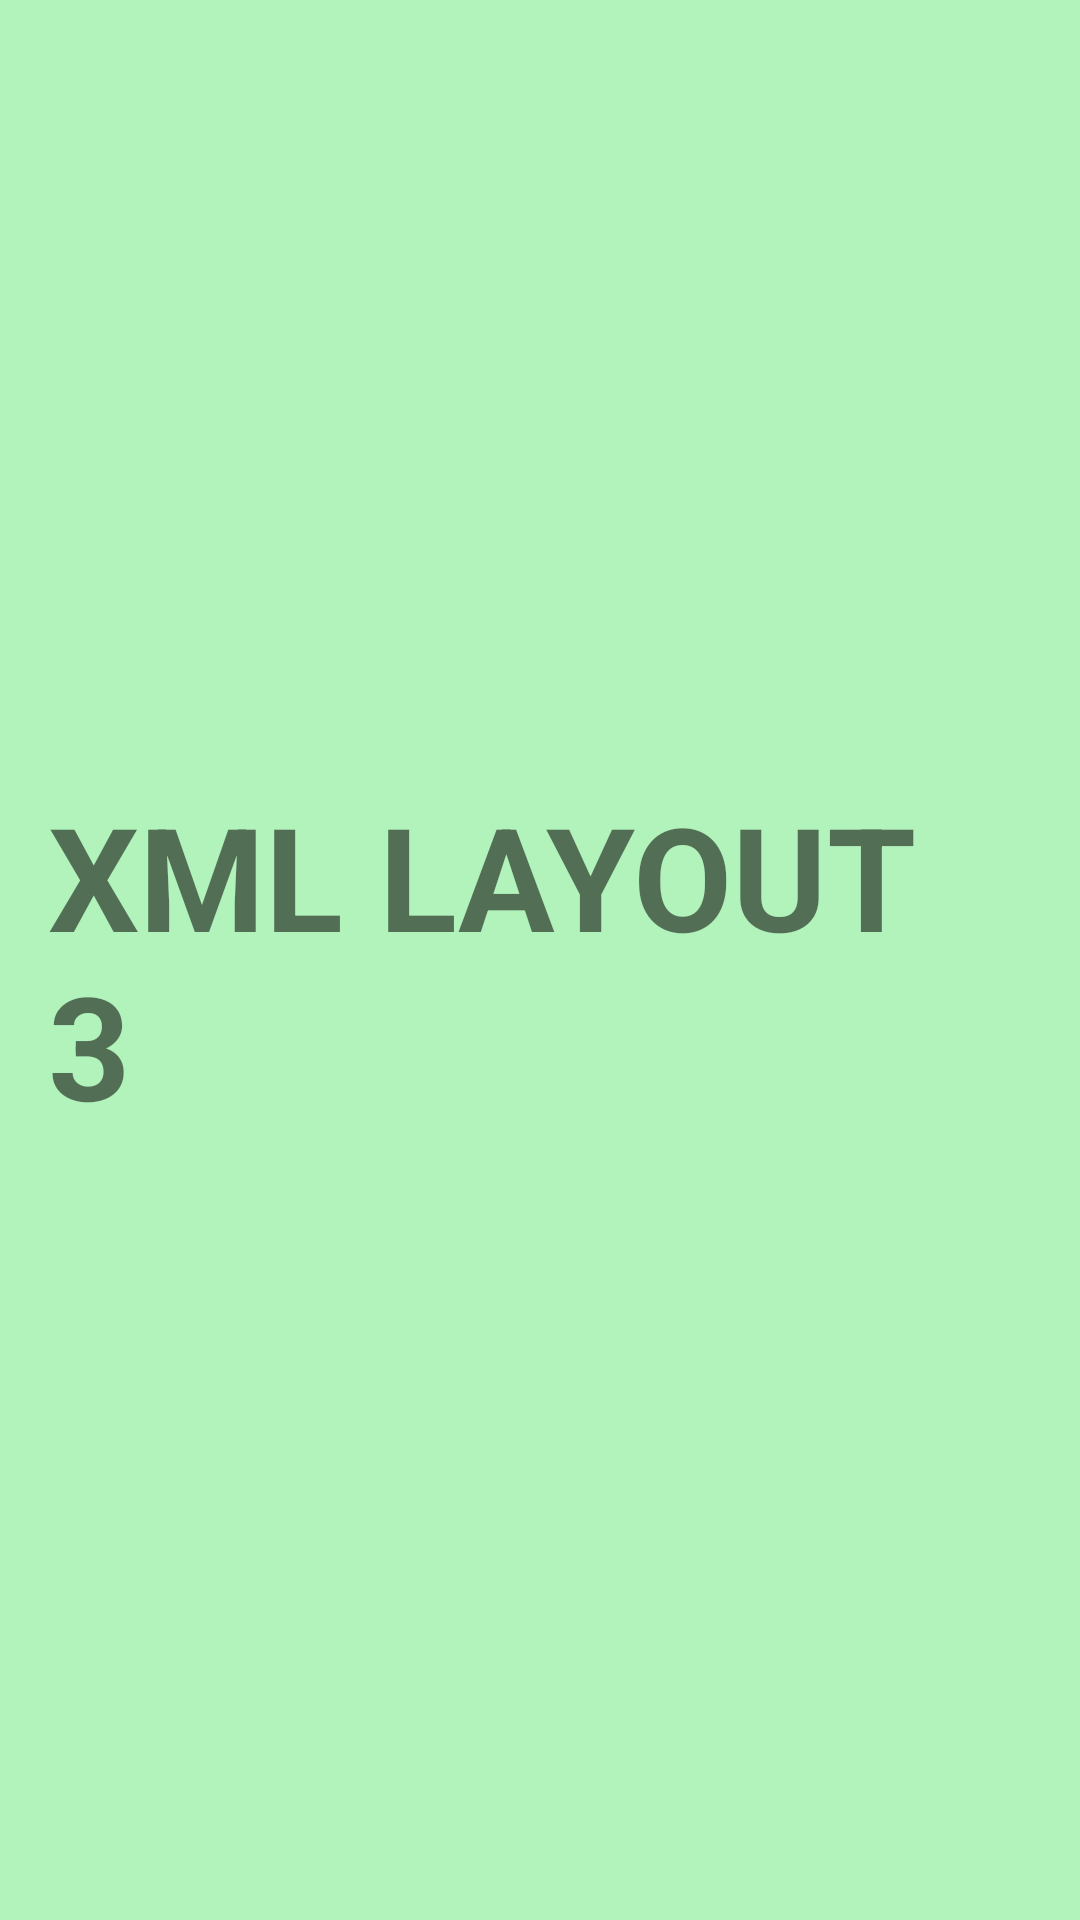

Here is an Android app screen rendered from its layout file. Give the layout XML and the strings, colors and styles it references.
<!-- AndroidManifest.xml: application theme Theme.PresentationExample -->
<!-- res/layout/presentation_layout_3.xml -->
<?xml version="1.0" encoding="utf-8"?>
<LinearLayout xmlns:android="http://schemas.android.com/apk/res/android"
    android:layout_width="match_parent"
    android:layout_height="match_parent"
    android:background="#B2F2BB"
    android:gravity="center"
    android:orientation="vertical"
    android:padding="16dp">

    <TextView
        android:layout_width="wrap_content"
        android:layout_height="wrap_content"
        android:text="XML LAYOUT 3"
        android:textSize="48sp"
        android:textStyle="bold" />

</LinearLayout>
<!-- resources referenced by this layout -->
<resources>
  <style name="Theme.PresentationExample" parent="android:Theme.Material.Light.NoActionBar" />
</resources>
